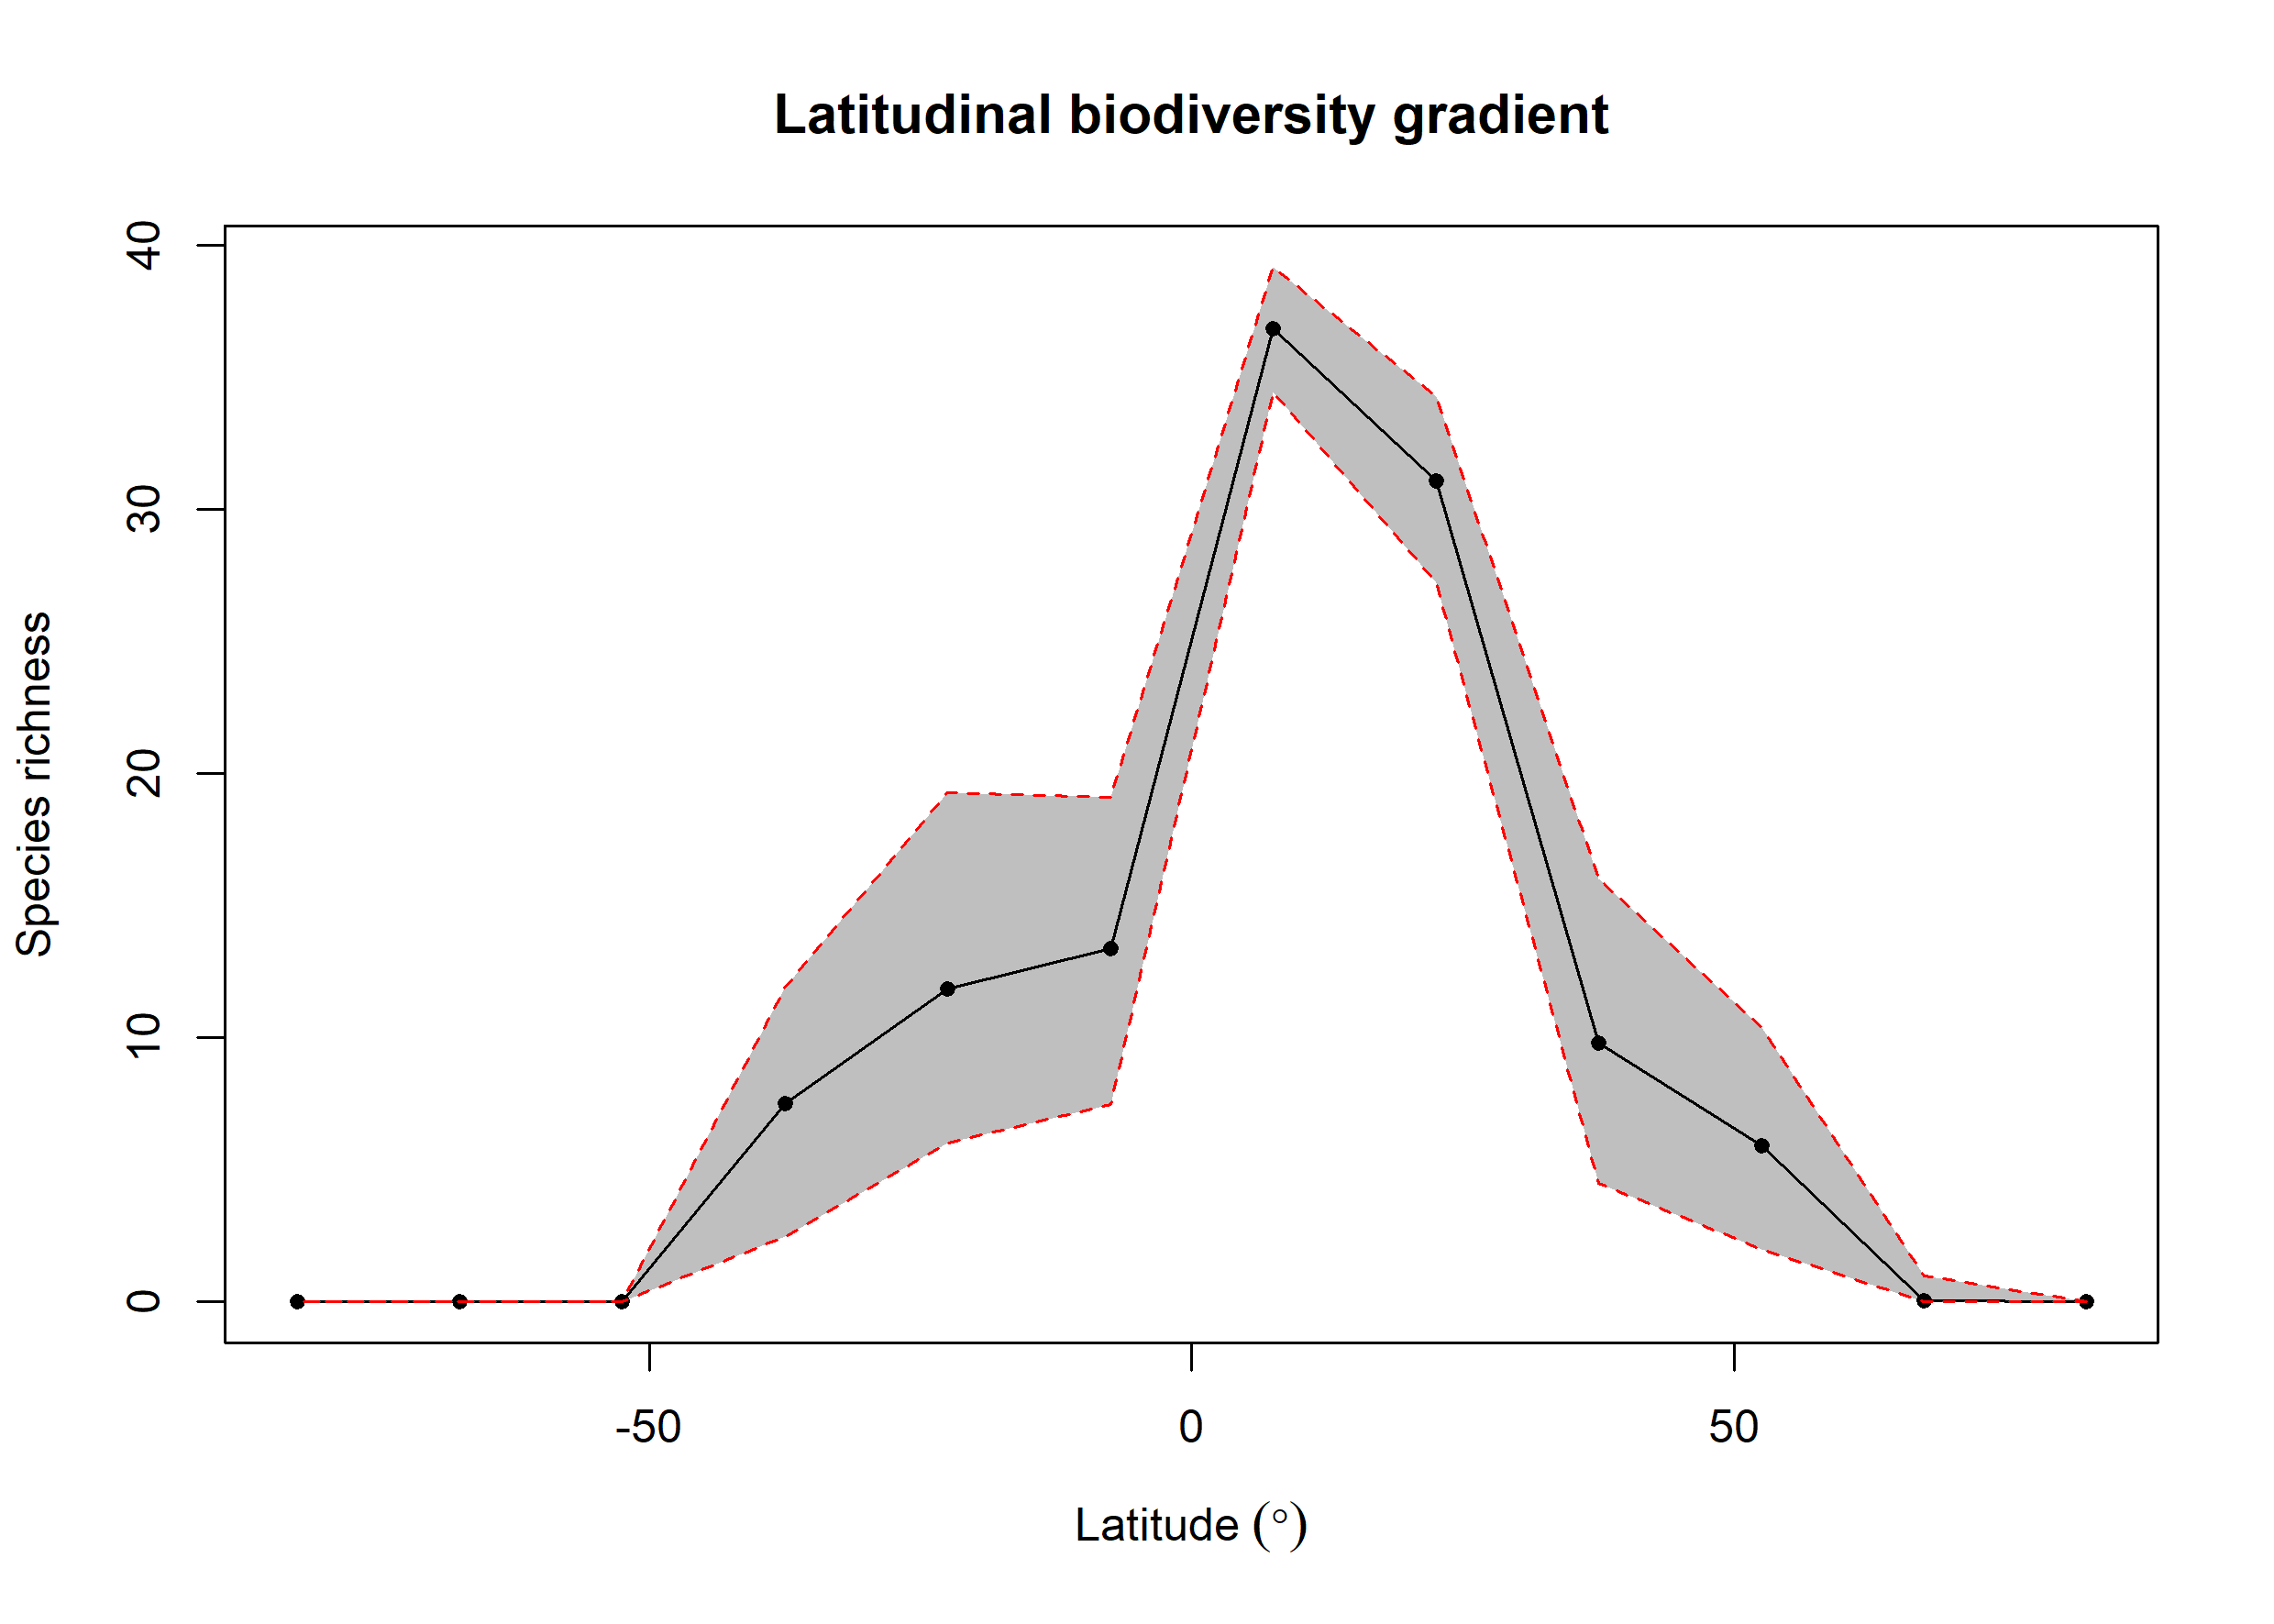

The file beside this chart, header and first rows:
bin, max, min, mid, hemisphere, mean_richness, CI.Lower, CI.Upper
1, 90, 75, 82.5, N, 0.02, 0, 0
2, 75, 60, 67.5, N, 0.06, 0, 1
3, 60, 45, 52.5, N, 5.922, 2, 10.39
4, 45, 30, 37.5, N, 9.808, 4.475, 16.02
5, 30, 15, 22.5, N, 31.09, 27.22, 34.26
6, 15, 0, 7.5, N, 36.85, 34.45, 39.18
7, 0, -15, -7.5, S, 13.36, 7.47, 19.1
8, -15, -30, -22.5, S, 11.85, 6, 19.28
9, -30, -45, -37.5, S, 7.515, 2.475, 11.9
10, -45, -60, -52.5, S, NA, NA, NA
11, -60, -75, -67.5, S, NA, NA, NA
12, -75, -90, -82.5, S, 0.01, 0, 0
